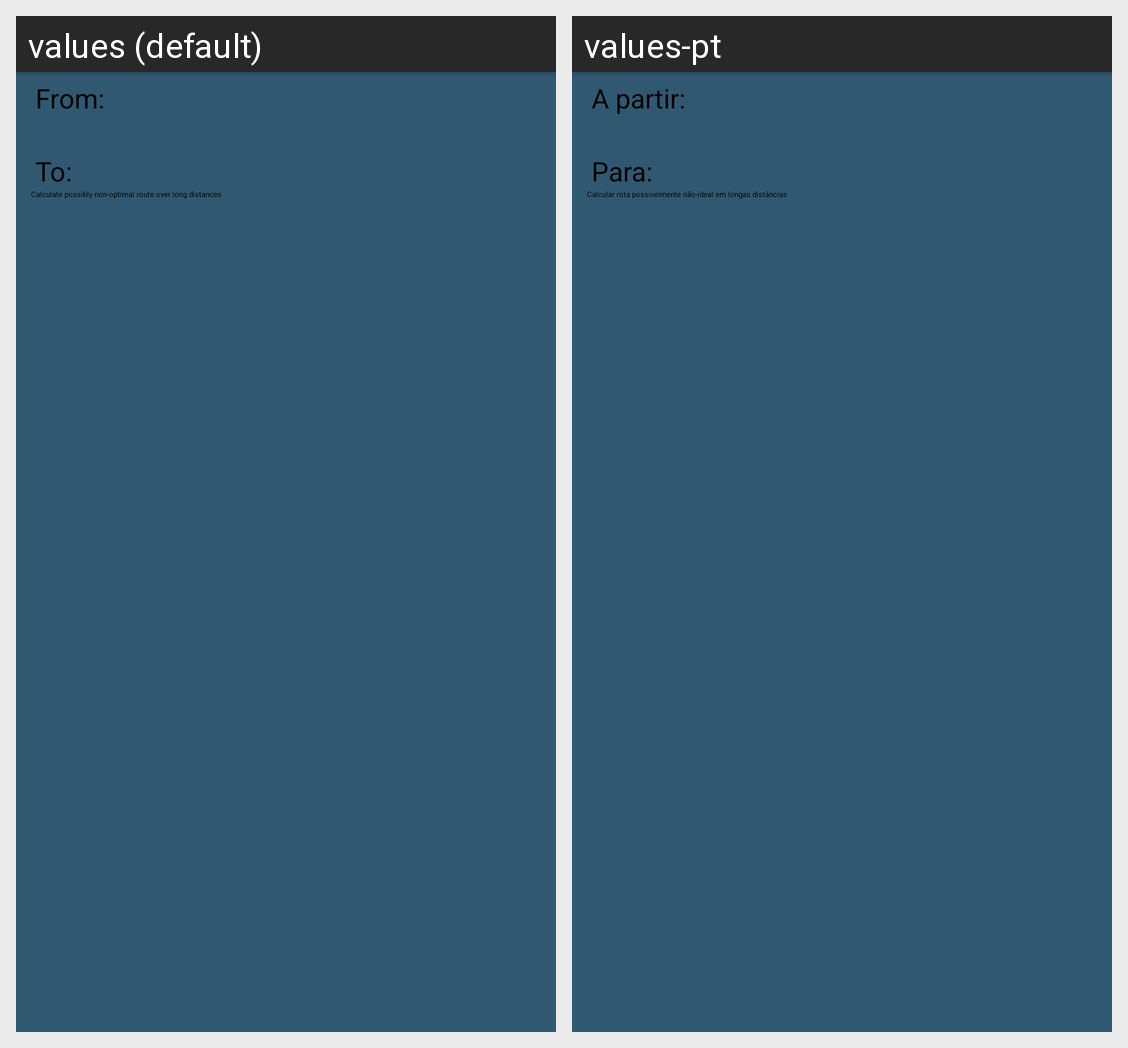

Locale-by-locale string values for the Android screen shown in this grid:
Android screen res/layout/calculate_route.xml rendered under 2 locales, left to right: values (default), values-pt. Device: Nexus 5 (rendered at 1080×1920; each locale shown at half size, 540×960, under a caption strip naming it); theme OsmandLightTheme.
Strings drawn on this screen, with the default value and each locale's value (text and hints the layout hard-codes, and strings that could not be matched under every locale, appear in the picture but are not listed):

route_from
  values: From:
  values-pt: A partir:

route_to
  values: To:
  values-pt: Para:

non_optimal_route_calculation
  values: Calculate possibly non-optimal route over long distances
  values-pt: Calcular rota possivelmente não-ideal em longas distâncias
